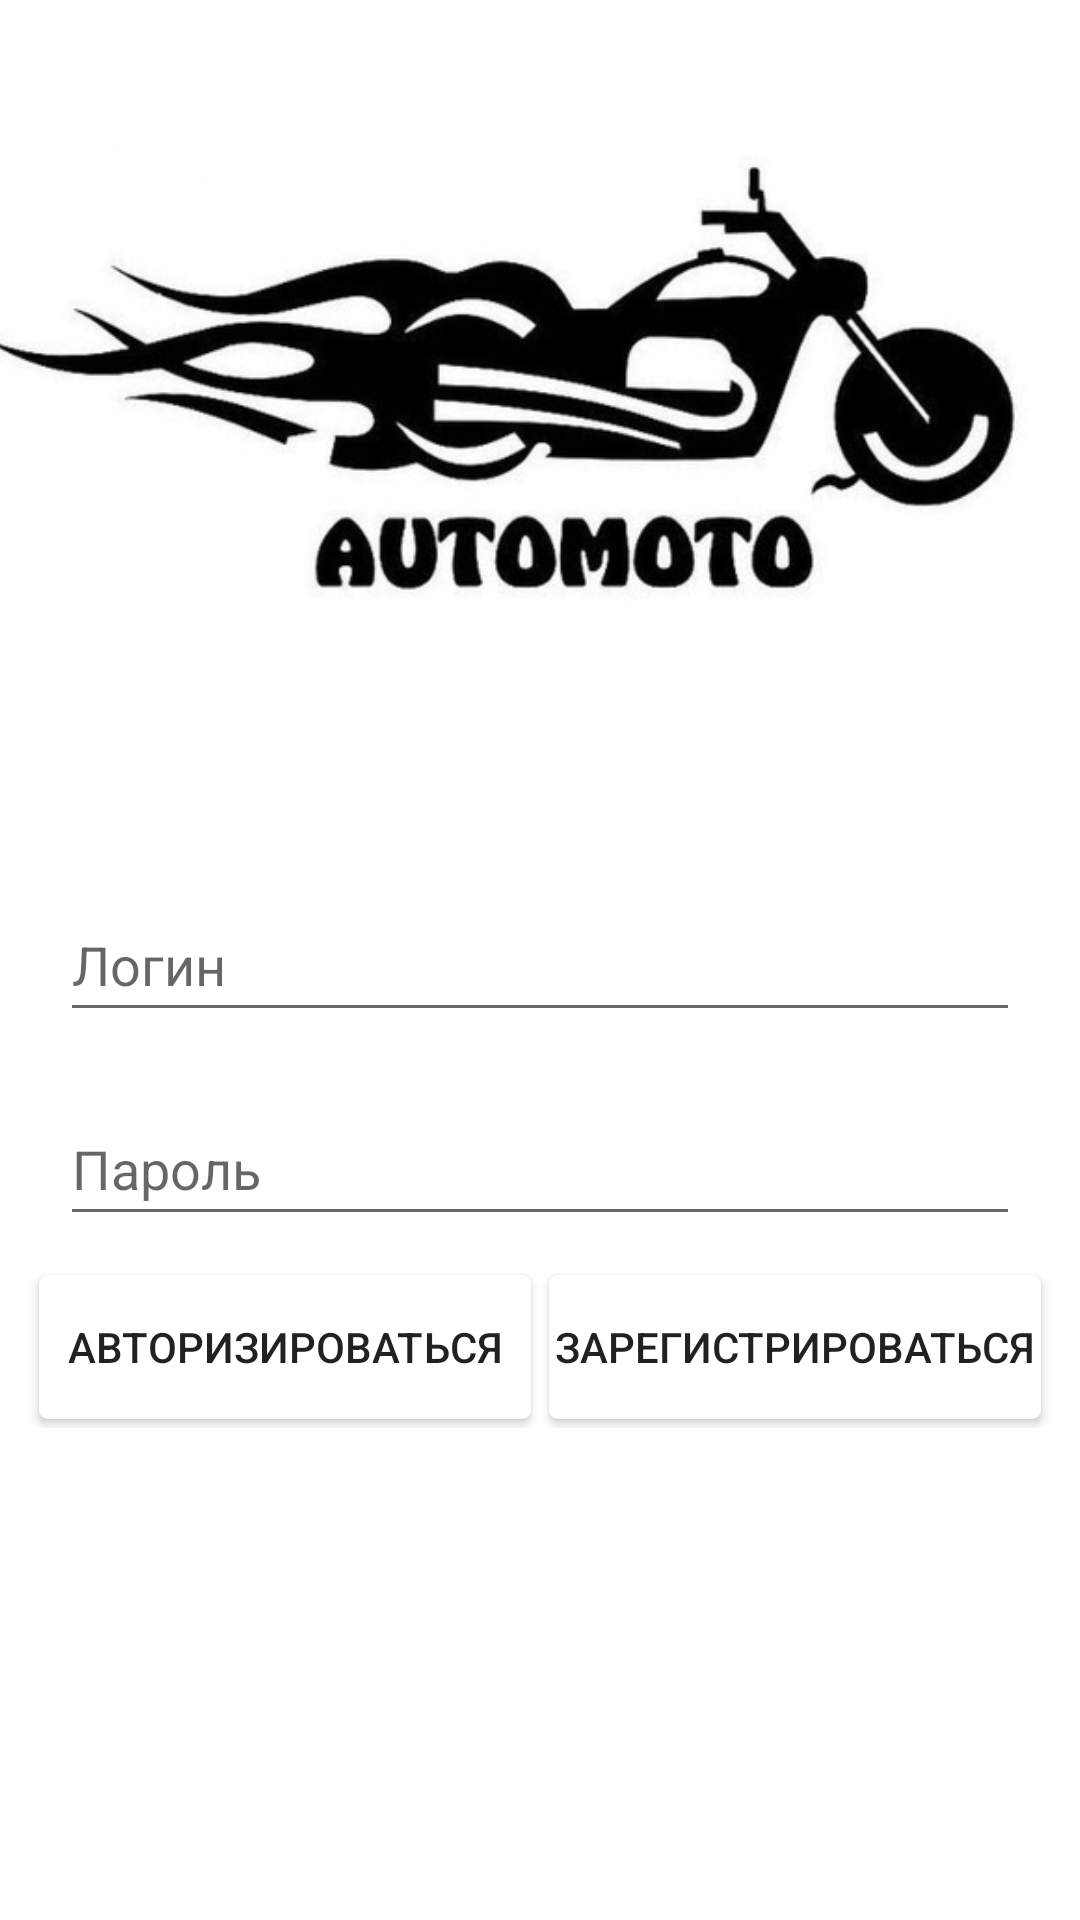

Here is an Android app screen rendered from its layout file. Give the layout XML and the strings, colors and styles it references.
<!-- AndroidManifest.xml: application theme Theme.Carmotoshop -->
<!-- res/layout/activity_main.xml -->
<?xml version="1.0" encoding="utf-8"?>
<androidx.constraintlayout.widget.ConstraintLayout xmlns:android="http://schemas.android.com/apk/res/android"
    xmlns:app="http://schemas.android.com/apk/res-auto"
    xmlns:tools="http://schemas.android.com/tools"
    android:layout_width="match_parent"
    android:layout_height="match_parent"
    tools:context=".MainActivity">
    <ImageView
        android:id="@+id/imageView2"
        android:layout_width="wrap_content"
        android:layout_height="wrap_content"
        android:layout_marginEnd="13dp"
        app:layout_constraintBottom_toTopOf="@+id/usernameField"
        app:layout_constraintEnd_toEndOf="parent"
        app:layout_constraintStart_toStartOf="parent"
        app:layout_constraintTop_toTopOf="parent"
        app:srcCompat="@drawable/moto_auto" />

    <EditText
        android:id="@+id/usernameField"
        android:layout_width="match_parent"
        android:layout_height="wrap_content"
        android:layout_margin="20dp"
        android:hint="@string/login"
        android:minHeight="48dp"
        app:layout_constraintBottom_toBottomOf="parent"
        app:layout_constraintTop_toTopOf="parent"
        app:layout_constraintStart_toStartOf="parent"
        app:layout_constraintEnd_toEndOf="parent"
        />

    <EditText
        android:id="@+id/passwordField"
        android:layout_width="match_parent"
        android:layout_height="wrap_content"
        android:layout_margin="20dp"
        android:hint="@string/password"
        android:minHeight="48dp"
        app:layout_constraintStart_toStartOf="parent"
        app:layout_constraintEnd_toEndOf="parent"
        app:layout_constraintBottom_toTopOf="@id/button_table"
        app:layout_constraintTop_toBottomOf="@+id/usernameField" />

    <TableRow
        android:id="@+id/button_table"
        android:layout_width="match_parent"
        android:layout_height="wrap_content"
        app:layout_constraintTop_toBottomOf="@id/passwordField"
        app:layout_constraintStart_toStartOf="parent"
        app:layout_constraintEnd_toEndOf="parent"
        android:layout_margin="10dp"
        android:layout_weight="1">

        <androidx.appcompat.widget.AppCompatButton
            android:id="@+id/loginBtn"
            android:layout_width="0dp"
            android:layout_height="wrap_content"
            android:layout_weight="1"
            android:layout_margin="3dp"
            android:background="@drawable/button_background"
            android:text="@string/authorization"/>

        <androidx.appcompat.widget.AppCompatButton
            android:id="@+id/passwordBtn"
            android:layout_width="0dp"
            android:layout_height="wrap_content"
            android:layout_weight="1"
            android:layout_margin="3dp"
            android:background="@drawable/button_background"
            android:text="@string/registration"/>
    </TableRow>

    <ImageView
        android:id="@+id/moto_img"
        android:layout_width="557dp"
        android:layout_height="212dp"
        android:layout_marginEnd="13dp"
        app:layout_constraintBottom_toBottomOf="parent"
        app:layout_constraintEnd_toEndOf="parent"
        app:layout_constraintStart_toStartOf="parent"

        app:layout_constraintTop_toBottomOf="@id/button_table"
        app:srcCompat="@drawable/gif" />


</androidx.constraintlayout.widget.ConstraintLayout>
<!-- resources referenced by this layout -->
<resources>
  <!-- drawable button_background (drawable) -->
  <?xml version="1.0" encoding="utf-8"?>
  <shape xmlns:android="http://schemas.android.com/apk/res/android">
      <gradient
          android:angle="90"
          android:startColor="@color/white"
          android:endColor="@color/white"
          />
      <corners android:radius="3dp"/>
  </shape>
  <!-- drawable moto_auto: jpg bitmap (drawable, 34445 bytes) -->
  <string name="authorization">Авторизироваться</string>
  <string name="login">Логин</string>
  <string name="password">Пароль</string>
  <string name="registration">Зарегистрироваться</string>
  <style name="Theme.Carmotoshop" parent="Theme.MaterialComponents.DayNight.DarkActionBar">
          
  
          <item name="colorPrimaryVariant">@color/purple_700</item>
          <item name="colorOnPrimary">@color/white</item>
          
          <item name="colorSecondary">@color/teal_200</item>
          <item name="colorSecondaryVariant">@color/teal_700</item>
          <item name="colorOnSecondary">@color/black</item>
          
          <item name="android:statusBarColor" tools:targetApi="l">?attr/colorPrimaryVariant</item>
          
  
          <item name="android:windowFullscreen">true</item>
      </style>
  <color name="white">#FFFFFFFF</color>
  <color name="purple_700">#FF3700B3</color>
  <color name="teal_200">#FF03DAC5</color>
  <color name="teal_700">#FF018786</color>
  <color name="black">#FF000000</color>
</resources>
